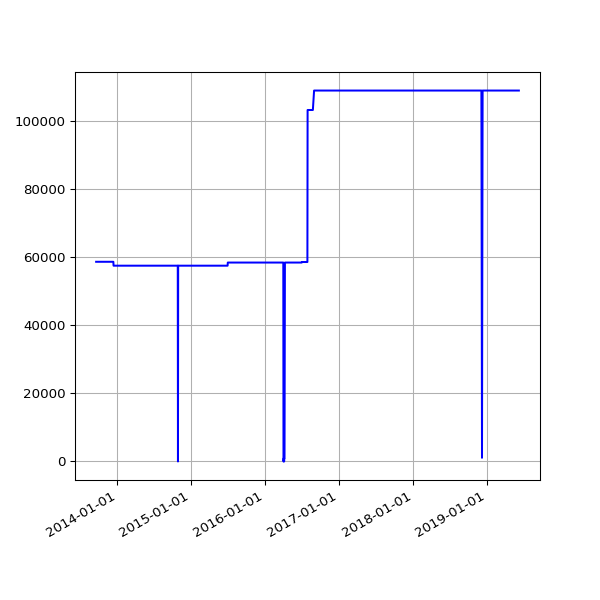

Data behind this chart, as committed beside it:
date, value
2013-09-19 02:16:07 +0100, 58684
2013-09-20 02:42:51 +0100, 58684
2013-09-21 02:35:34 +0100, 58684
2013-09-22 02:42:30 +0100, 58684
2013-09-23 14:45:25 +0100, 58684
2013-09-24 02:24:38 +0100, 58684
2013-09-25 02:24:18 +0100, 58684
2013-09-25 11:14:19 +0100, 58684
2013-09-25 15:24:36 +0100, 58684
2013-09-26 02:28:48 +0100, 58684
2013-09-27 03:04:57 +0100, 58684
2013-09-28 02:34:11 +0100, 58684
2013-09-29 02:37:28 +0100, 58684
2013-09-30 02:41:33 +0100, 58684
2013-10-01 02:48:10 +0100, 58684
2013-10-02 02:40:18 +0100, 58684
2013-10-03 02:50:49 +0100, 58684
2013-10-04 02:42:18 +0100, 58684
2013-10-05 02:35:24 +0100, 58684
2013-10-06 02:35:14 +0100, 58684
2013-10-07 02:36:02 +0100, 58684
2013-10-08 02:48:25 +0100, 58684
2013-10-09 02:44:15 +0100, 58684
2013-10-10 02:42:47 +0100, 58684
2013-10-11 02:43:24 +0100, 58684
2013-10-12 02:36:46 +0100, 58684
2013-10-13 02:34:49 +0100, 58684
2013-10-16 02:38:31 +0100, 58684
2013-10-17 02:38:11 +0100, 58684
2013-10-18 03:54:04 +0100, 58684
2013-10-19 04:22:37 +0100, 58684
2013-10-20 03:47:14 +0100, 58684
2013-10-21 03:33:15 +0100, 58684
2013-10-22 03:54:27 +0100, 58684
2013-10-23 04:08:12 +0100, 58684
2013-10-24 03:23:20 +0100, 58684
2013-10-25 03:49:11 +0100, 58684
2013-10-26 02:58:11 +0100, 58684
2013-10-27 04:56:02 +0000, 58684
2013-10-28 03:29:04 +0000, 58684
2013-10-29 03:34:38 +0000, 58684
2013-10-30 03:44:23 +0000, 58684
2013-10-31 04:16:06 +0000, 58684
2013-11-01 19:13:36 +0000, 58684
2013-11-04 10:02:58 +0000, 58684
2013-11-05 03:51:50 +0000, 58684
2013-11-06 03:39:36 +0000, 58684
2013-11-07 03:44:18 +0000, 58684
2013-11-08 03:49:56 +0000, 58684
2013-11-09 04:02:57 +0000, 58684
2013-11-10 03:28:18 +0000, 58684
2013-11-11 03:43:31 +0000, 58684
2013-11-12 04:09:49 +0000, 58684
2013-11-13 04:17:11 +0000, 58684
2013-11-14 03:34:20 +0000, 58684
2013-11-15 03:40:17 +0000, 58684
2013-11-16 03:32:06 +0000, 58684
2013-11-17 03:26:32 +0000, 58684
2013-11-18 03:40:30 +0000, 58684
2013-11-19 03:32:58 +0000, 58684
... 1,504 more rows
